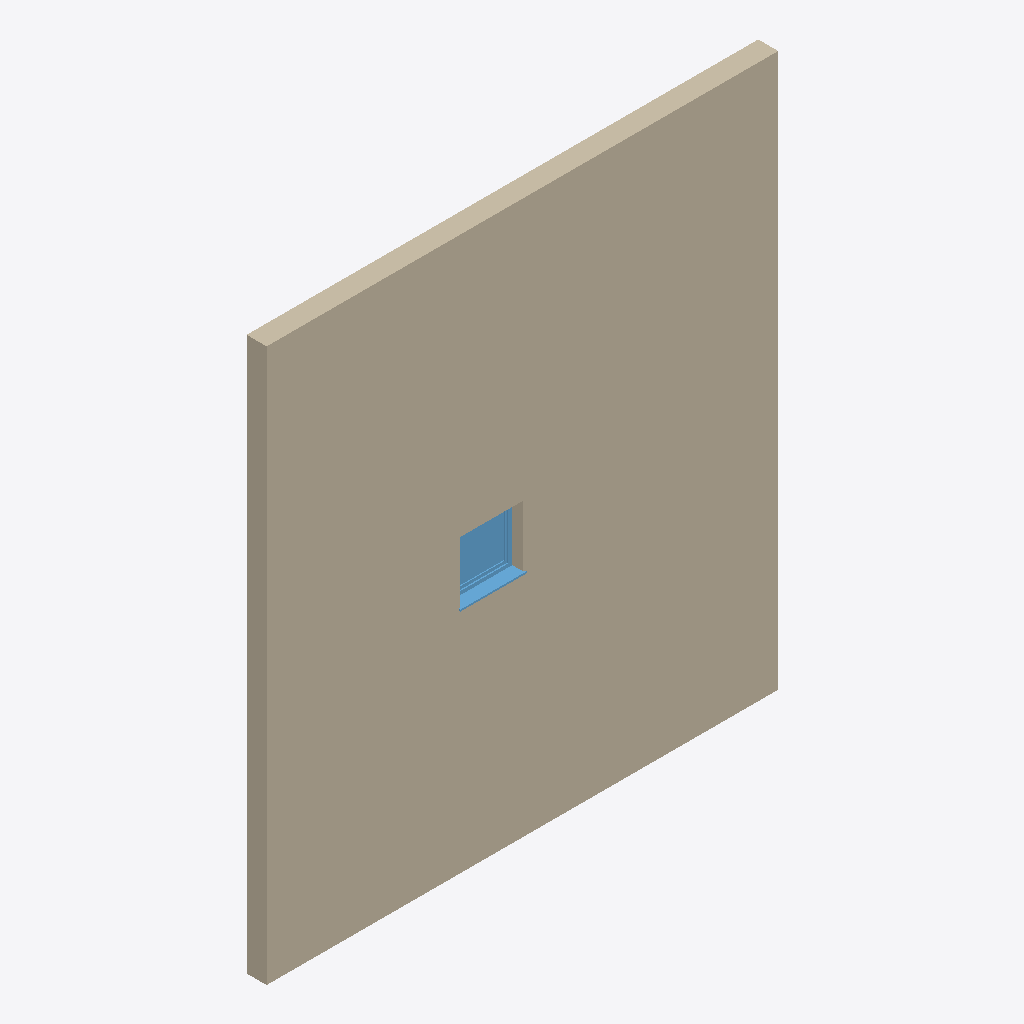
Isometric view of an IFC building model (IFC-SPF (STEP), schema IFC4, length unit millimetre), seen from the south-west, elements coloured by IFC class: 1 wall (beige), 1 window (light blue).
Extent 7.4 m × 0.4 m × 8.0 m (x, y, z). Storeys (2): Level 0 at 0.00 m; Level 1 at 4.00 m. Elements (2): 1 IfcWall, 1 IfcWindow.

HEADER;
FILE_DESCRIPTION(('ViewDefinition [ReferenceView_V1.2]','RevitIdentifiers [ContentGUID: 278ba6b0-79b4-4464-b501-e6c5a87694ab, VersionGUID: b6ce53cc-f476-4283-9da6-1fabc724e356, NumberOfSaves: 3]','CoordinateReference [CoordinateBase: Shared Coordinates]','ExchangeRequirement [Architecture]'),'2;1');
FILE_NAME('01_wall_with_window.ifc','2026-06-22T21:44:00+01:00',(''),(''),'ODA SDAI 24.12','Autodesk Revit 25.4.50.35 (ENG) - IFC 25.4.50.35','');
FILE_SCHEMA(('IFC4'));
ENDSEC;
DATA;
#29=IFCPROJECT('0dYwQmURH4PBK1viLNYMjR',#18,'Project Number',$,$,'Project Name','Project Status',(#24),#352);
#44=IFCSITE('0dYwQmURH4PBK1viLNYMjP',#18,'Default',$,$,#43,$,$,.ELEMENT.,(51,30,23,112487),(0,-7,-37,-956022),0.0,$,$);
#34=IFCBUILDING('0dYwQmURH4PBK1viLNYMjQ',#18,'',$,$,#32,$,'',.ELEMENT.,$,$,#33);
#37=IFCBUILDINGSTOREY('3Zu5Bv0LOHrPC10026FoQQ',#18,'Level 0',$,'Level:Circle Head - Project Datum',#36,$,'Level 0',.ELEMENT.,0.0);
#41=IFCBUILDINGSTOREY('15Z0v90RiHrPC20026FoKR',#18,'Level 1',$,'Level:Circle Head - Project Datum',#40,$,'Level 1',.ELEMENT.,3999.9999999999995);
#116=IFCWALL('0hXkhiD$16FQZFO4CJEuZr',#18,'Basic Wall:Wall-Ext_102Bwk-75Ins-100LBlk-12P:314344',$,'Basic Wall:Wall-Ext_102Bwk-75Ins-100LBlk-12P',#50,#54,'314344',.NOTDEFINED.);
#286=IFCWINDOW('2spbFCz7P2Wvsc7wl782yC',#18,'Windows_Sgl_Plain:910x910mm:314458',$,'Windows_Sgl_Plain:910x910mm',#351,#282,'314458',910.000000000001,910.000000000001,.WINDOW.,.NOTDEFINED.,$);
ENDSEC;
